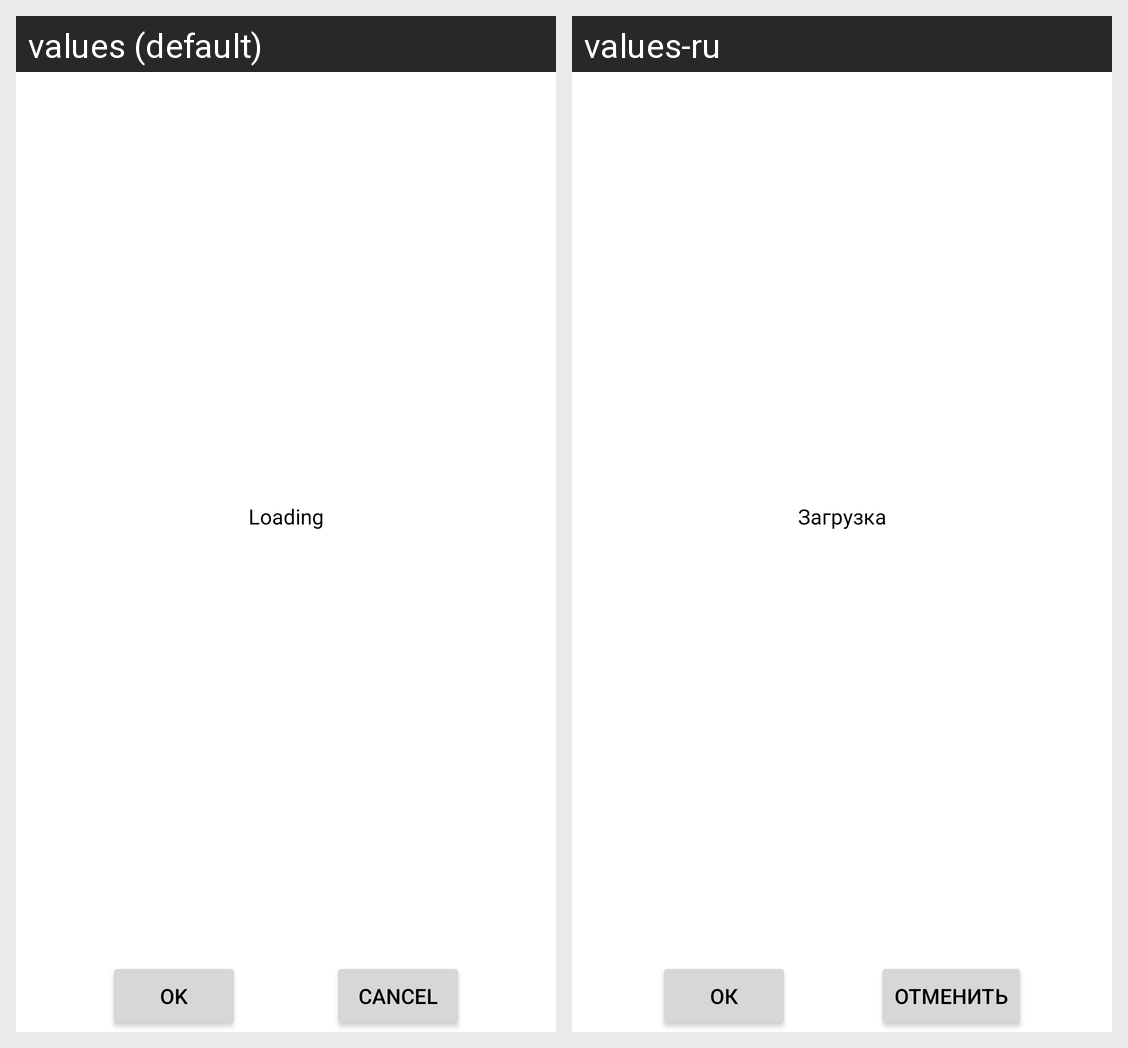

For this localized Android screen grid, give each drawn string resource with its value in every locale shown.
Android screen res/layout/fragment_select_filters.xml rendered under 2 locales, left to right: values (default), values-ru. Device: Nexus 5 (rendered at 1080×1920; each locale shown at half size, 540×960, under a caption strip naming it); theme Theme.CookingRecipes.
Strings drawn on this screen, with the default value and each locale's value (text and hints the layout hard-codes, and strings that could not be matched under every locale, appear in the picture but are not listed):

loading
  values: Loading
  values-ru: Загрузка

ok
  values: OK
  values-ru: ОК

cancel
  values: Cancel
  values-ru: Отменить
